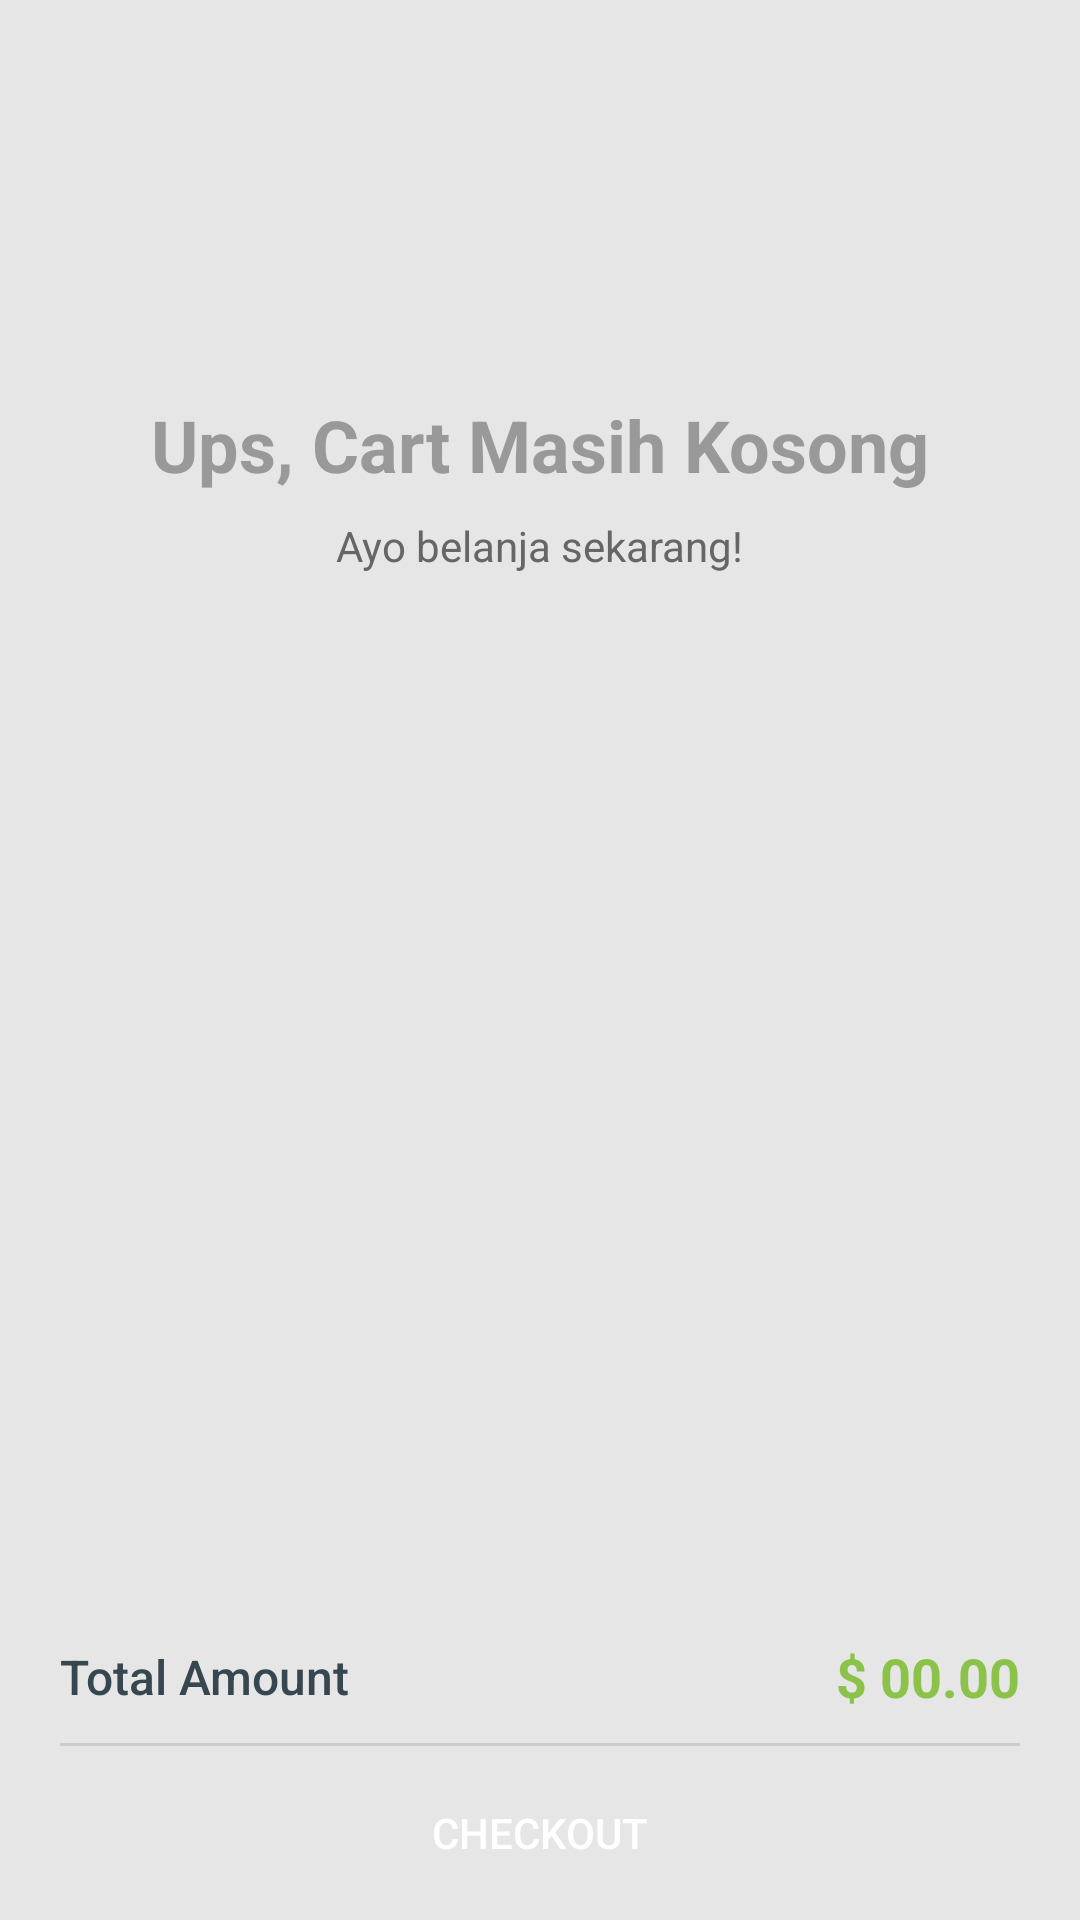

Reconstruct the res/layout file that produces this screen, plus the resources it refers to.
<!-- AndroidManifest.xml: application theme Theme.AppThemeNoActionBar -->
<!-- res/layout/activity_cart.xml -->
<?xml version="1.0" encoding="utf-8"?>
<androidx.coordinatorlayout.widget.CoordinatorLayout xmlns:android="http://schemas.android.com/apk/res/android"
    xmlns:app="http://schemas.android.com/apk/res-auto"
    xmlns:tools="http://schemas.android.com/tools"
    android:id="@+id/parent_view"
    android:layout_width="match_parent"
    android:layout_height="match_parent"
    android:background="@color/grey_10">

    <com.google.android.material.appbar.AppBarLayout
        android:layout_width="match_parent"
        android:layout_height="wrap_content"
        app:elevation="0dp">

        <androidx.appcompat.widget.Toolbar
            android:id="@+id/toolbar"
            android:layout_width="match_parent"
            android:layout_height="?android:attr/actionBarSize"
            android:background="@color/grey_10"
            app:contentInsetStartWithNavigation="0dp"
            app:popupTheme="@style/ThemeOverlay.AppCompat.Light"
            app:theme="@style/Toolbar.Light" />

    </com.google.android.material.appbar.AppBarLayout>

    <LinearLayout
        android:layout_width="match_parent"
        android:layout_height="match_parent"
        android:orientation="vertical"
        app:layout_behavior="@string/appbar_scrolling_view_behavior">

        <androidx.core.widget.NestedScrollView
            android:id="@+id/nested_scroll_view"
            android:layout_width="match_parent"
            android:layout_height="0dp"
            android:layout_weight="1"
            android:scrollbars="none"
            android:scrollingCache="true">

            <RelativeLayout
                android:layout_width="match_parent"
                android:layout_height="match_parent"
                android:orientation="vertical">

                <androidx.recyclerview.widget.RecyclerView
                    android:id="@+id/rv_products"
                    android:layout_width="match_parent"
                    android:layout_height="match_parent"
                    android:layout_centerInParent="true"
                    android:overScrollMode="never"
                    android:scrollbars="none"
                    android:scrollingCache="true" />

                <LinearLayout
                    android:id="@+id/lyt_no_data"
                    android:layout_width="match_parent"
                    android:layout_height="match_parent"
                    android:layout_centerInParent="true"
                    android:gravity="center"
                    android:orientation="vertical">

                    <ImageView
                        android:layout_width="64dp"
                        android:layout_height="64dp"
                        android:adjustViewBounds="true"
                        android:src="@drawable/ic_error_outline"
                        app:tint="@color/grey_40"
                        tools:ignore="ContentDescription" />

                    <TextView
                        android:layout_width="wrap_content"
                        android:layout_height="wrap_content"
                        android:layout_marginTop="12dp"
                        android:text="Ups, Cart Masih Kosong"
                        android:textColor="@color/grey_40"
                        android:textSize="24sp"
                        android:textStyle="bold" />

                    <TextView
                        android:layout_width="wrap_content"
                        android:layout_height="wrap_content"
                        android:layout_marginTop="8dp"
                        android:lineSpacingExtra="4dp"
                        android:text="Ayo belanja sekarang!"
                        android:textAlignment="center"
                        android:textColor="@color/grey_60"
                        android:textSize="14sp" />
                </LinearLayout>
            </RelativeLayout>

        </androidx.core.widget.NestedScrollView>

        <LinearLayout
            android:layout_width="match_parent"
            android:layout_height="wrap_content"
            android:orientation="vertical"
            android:paddingLeft="@dimen/spacing_mlarge"
            android:paddingTop="@dimen/spacing_middle"
            android:paddingRight="@dimen/spacing_mlarge"
            android:paddingBottom="@dimen/spacing_medium">

            <LinearLayout
                android:layout_width="match_parent"
                android:layout_height="wrap_content"
                android:layout_marginBottom="@dimen/spacing_middle"
                android:gravity="center_vertical"
                android:orientation="horizontal">

                <TextView
                    android:layout_width="wrap_content"
                    android:layout_height="wrap_content"
                    android:text="Total Amount"
                    android:textAppearance="@style/TextAppearance.AppCompat.Subhead"
                    android:textColor="@color/grey_80"
                    app:fontFamily="sans-serif-medium" />

                <View
                    android:layout_width="0dp"
                    android:layout_height="0dp"
                    android:layout_weight="1" />

                <TextView
                    android:id="@+id/tv_total"
                    android:layout_width="wrap_content"
                    android:layout_height="wrap_content"
                    android:text="$ 00.00"
                    android:textAppearance="@style/TextAppearance.AppCompat.Medium"
                    android:textColor="@color/light_green_500"
                    android:textStyle="bold" />

            </LinearLayout>

            <View
                android:layout_width="match_parent"
                android:layout_height="1dp"
                android:background="@color/grey_20" />

            <androidx.appcompat.widget.AppCompatButton
                android:id="@+id/btn_checkout"
                android:layout_width="match_parent"
                android:layout_height="wrap_content"
                android:layout_marginTop="@dimen/spacing_medium"
                android:background="@drawable/btn_rounded_green"
                android:paddingLeft="@dimen/spacing_mlarge"
                android:paddingRight="@dimen/spacing_mlarge"
                android:text="CHECKOUT"
                android:textColor="@android:color/white" />

        </LinearLayout>

    </LinearLayout>


</androidx.coordinatorlayout.widget.CoordinatorLayout>
<!-- resources referenced by this layout -->
<resources>
  <color name="grey_10">#e6e6e6</color>
  <color name="grey_20">#cccccc</color>
  <color name="grey_40">#999999</color>
  <color name="grey_60">#666666</color>
  <color name="grey_80">#37474F</color>
  <color name="light_green_500">#8BC34A</color>
  <dimen name="spacing_medium">5dp</dimen>
  <dimen name="spacing_middle">10dp</dimen>
  <dimen name="spacing_mlarge">20dp</dimen>
  <style name="Toolbar.Light" parent="Theme.AppThemeNoActionBar">
          <item name="colorControlNormal">@color/grey_60</item>
          <item name="android:textColorPrimary">@color/grey_60</item>
      </style>
  <style name="Theme.AppThemeNoActionBar" parent="Theme.MainAppTheme">
          <item name="windowActionBar">false</item>
          <item name="windowNoTitle">true</item>
  
          <item name="actionMenuTextAppearance">@style/App.ToolbarMenuItem</item>
      </style>
  <style name="Theme.MainAppTheme" parent="Theme.MaterialComponents.Light.DarkActionBar">
          
          <item name="colorPrimary">@color/purple_500</item>
          <item name="colorPrimaryVariant">@color/purple_700</item>
          <item name="colorOnPrimary">@color/white</item>
          
          <item name="colorSecondary">@color/teal_200</item>
          <item name="colorSecondaryVariant">@color/teal_700</item>
          <item name="colorOnSecondary">@color/black</item>
          
          <item name="android:statusBarColor" tools:targetApi="l">?attr/colorPrimaryVariant</item>
          <item name="android:windowLightStatusBar" tools:targetApi="23">false</item>
          
          <item name="android:forceDarkAllowed" tools:targetApi="q">false</item>
      </style>
  <style name="App.ToolbarMenuItem" parent="ThemeOverlay.MaterialComponents.Toolbar.Primary">
          <item name="android:textSize">14sp</item>
          <item name="textAllCaps">true</item>
          <item name="android:textStyle">bold</item>
      </style>
  <color name="purple_500">#FF6200EE</color>
  <color name="purple_700">#FF3700B3</color>
  <color name="white">#FFFFFFFF</color>
  <color name="teal_200">#FF03DAC5</color>
  <color name="teal_700">#FF018786</color>
  <color name="black">#FF000000</color>
</resources>
